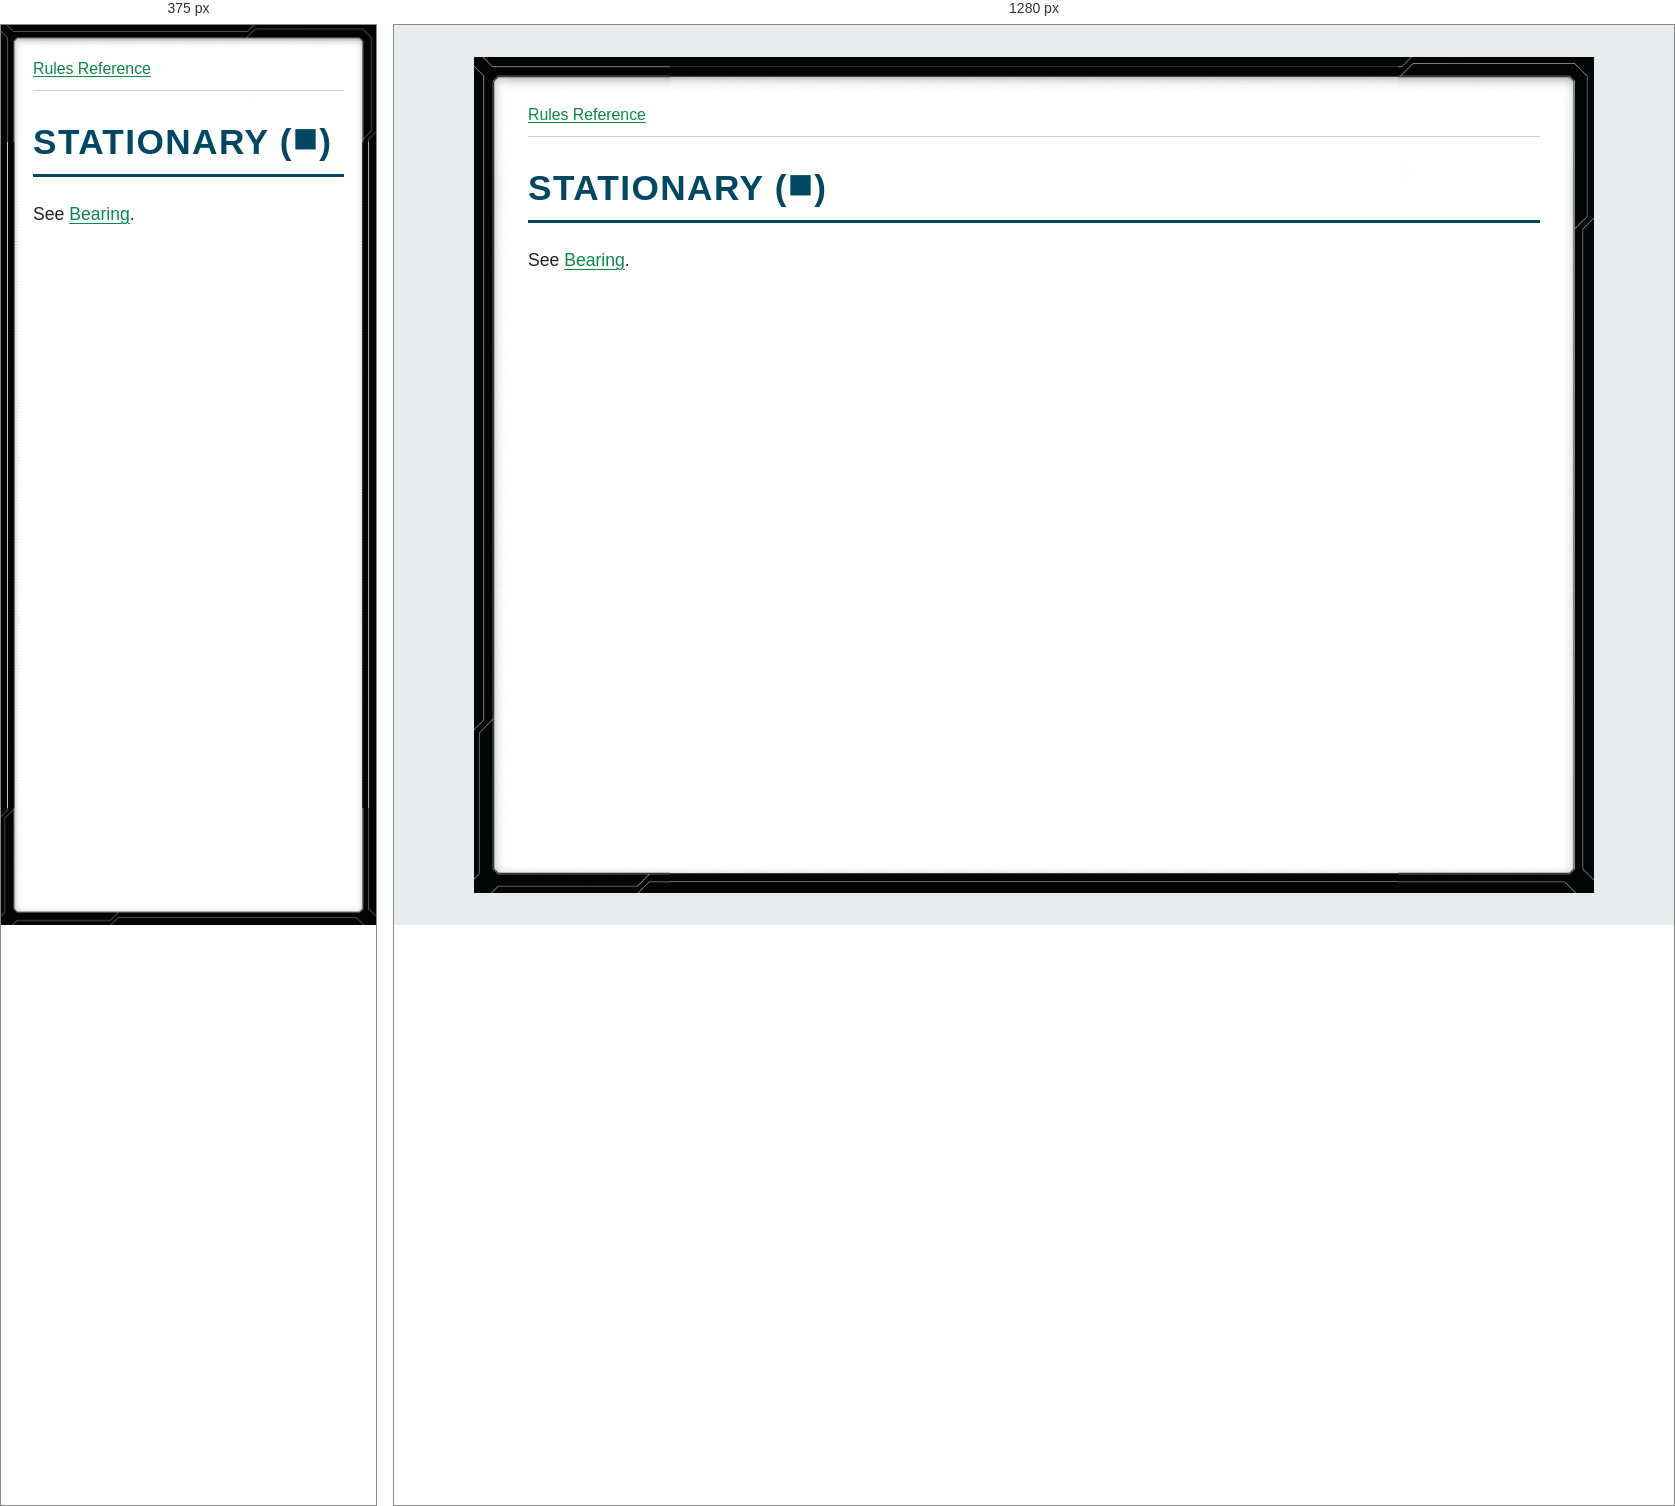
Rendered at 375 px and 1280 px, left to right.

<!-- file: glossary-stationary.html -->
<!doctype html>
<html lang="en">
<head>
<meta charset="utf-8">
<meta name="viewport" content="width=device-width, initial-scale=1">
<title>STATIONARY ([stationary])</title>
<link rel="stylesheet" href="../style.css">
</head>
<body>
<nav aria-label="Rules navigation"><a href="../index.html">Rules Reference</a></nav>
<main><h1><strong>STATIONARY (</strong><i class="xwing-miniatures-font xwing-miniatures-font-stop" role="img" aria-label="stationary" title="stationary"></i><strong>)</strong></h1>
<p>See <a href="glossary-bearing.html">Bearing</a>.</p></main>
</body>
</html>


/* @media block from style.css */
@media (max-width: 40rem) {
  body { --frame-width: 20px; margin: 0; min-height: 100vh; padding: .75rem; }
}